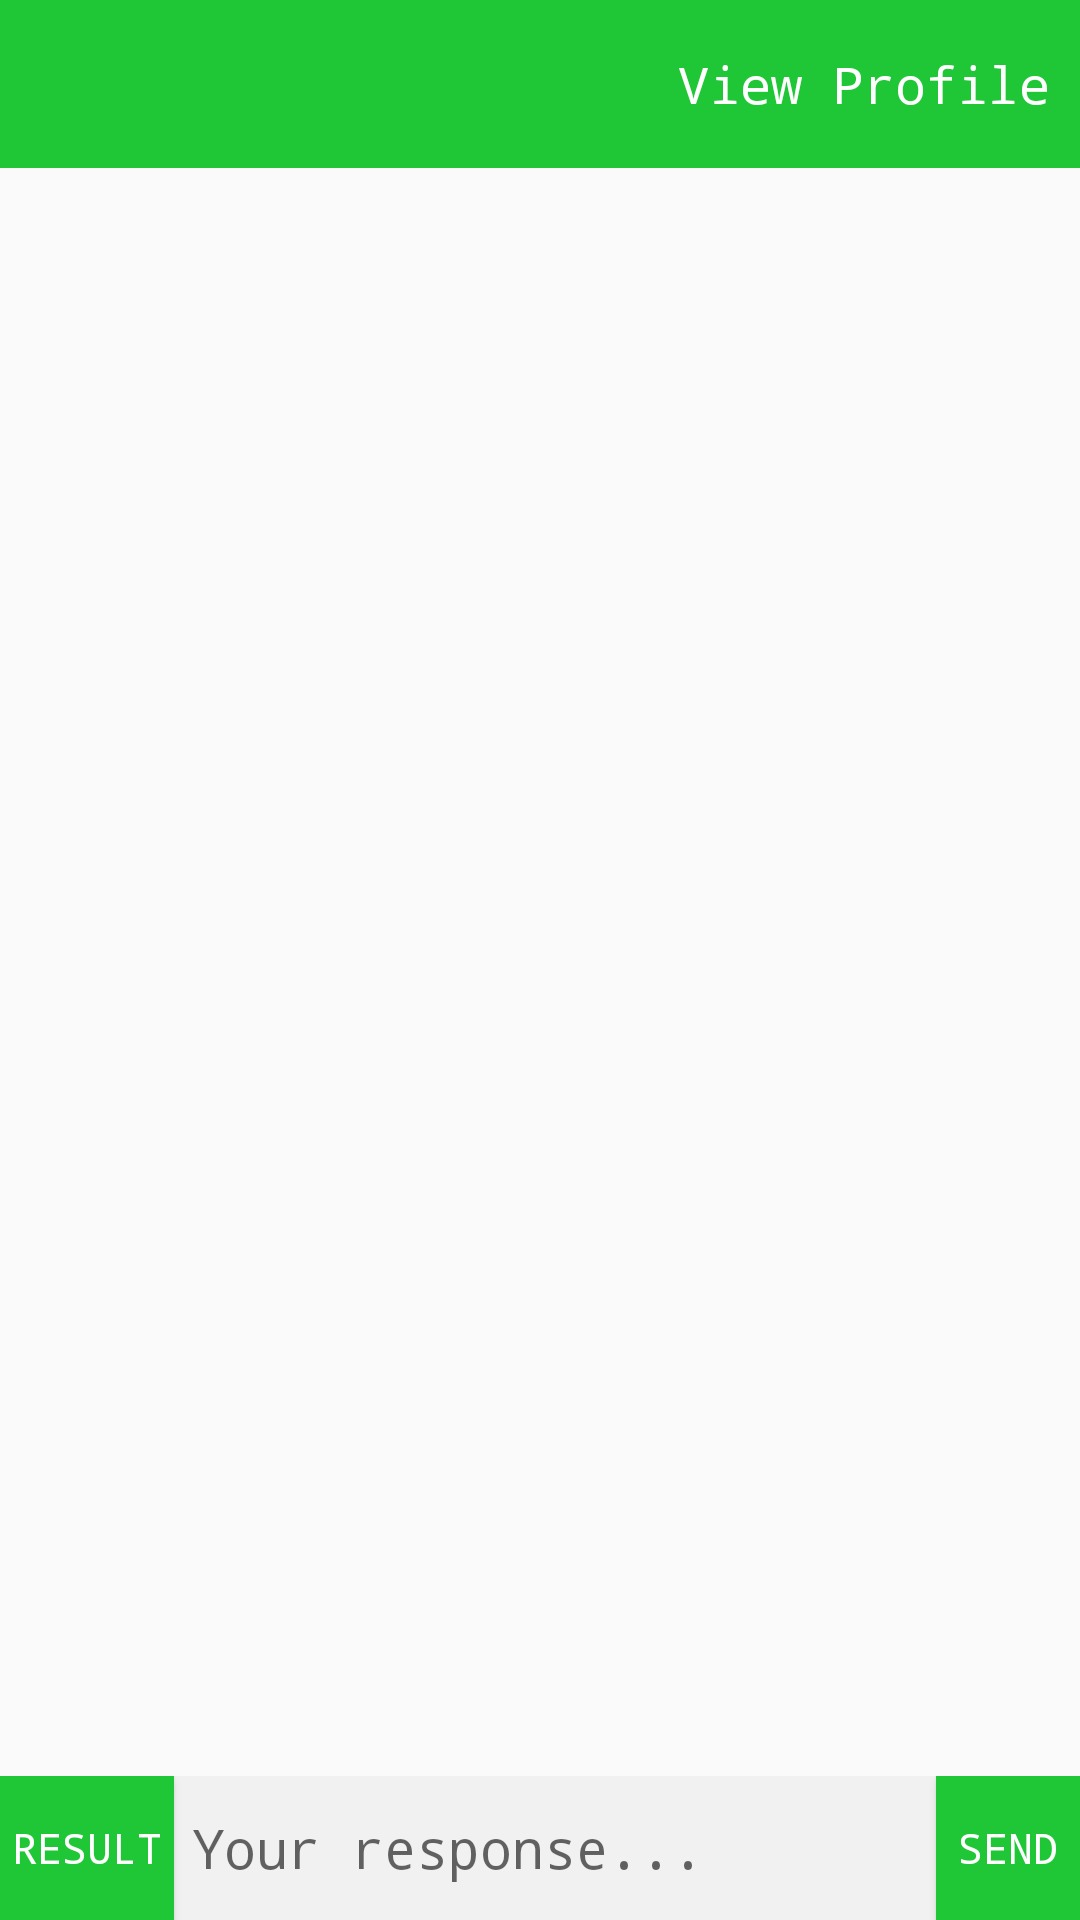

Here is an Android app screen rendered from its layout file. Give the layout XML and the strings, colors and styles it references.
<!-- AndroidManifest.xml: application theme AppTheme -->
<!-- res/layout/chat.xml -->
<RelativeLayout xmlns:android="http://schemas.android.com/apk/res/android"
    android:layout_width="match_parent"
    android:layout_height="match_parent"
    android:orientation="vertical">

    <LinearLayout
        android:id="@+id/lltool"
        android:layout_width="match_parent"
        android:orientation="vertical"
        android:layout_height="wrap_content">

        <android.support.v7.widget.Toolbar
            xmlns:android="http://schemas.android.com/apk/res/android"
            xmlns:local="http://schemas.android.com/apk/res-auto"
            android:id="@+id/chat_toolbar"
            android:layout_width="match_parent"
            android:layout_height="wrap_content"
            android:minHeight="?attr/actionBarSize"
            android:background="?attr/colorPrimary"
            local:theme="@style/ThemeOverlay.AppCompat.Dark.ActionBar"
            local:popupTheme="@style/ThemeOverlay.AppCompat.Light" >



            <TextView
                android:layout_alignParentRight="true"
                android:id="@+id/view_profile"
                android:layout_width="wrap_content"
                android:text="View Profile"
                android:layout_gravity="right"
                android:textSize="17sp"
                android:layout_marginRight="10dp"
                android:textColor="#fff"
                android:layout_height="match_parent" />

        </android.support.v7.widget.Toolbar>



        <ProgressBar
            android:layout_width="wrap_content"
            android:layout_height="wrap_content"
            android:layout_gravity="center"
            android:id="@+id/chatload"
            android:layout_margin="10dp"
            />

        <TextView
            android:visibility="gone"
            android:id="@+id/chatnodata"
            android:text="Chat record empty..."
            android:padding="10dp"
            android:layout_width="match_parent"
            android:background="#f1f1f1"
            android:layout_height="wrap_content" />

    </LinearLayout>




    <ListView
        android:id="@+id/messagesContainer"
        android:layout_width="match_parent"
        android:layout_height="match_parent"
        android:layout_below="@+id/lltool"
        android:layout_alignParentLeft="false"
        android:layout_alignParentTop="false"
        android:layout_above="@+id/sendll"
        android:listSelector="@android:color/transparent"
        android:transcriptMode="alwaysScroll"
        android:divider="@null" />



    <RelativeLayout
        android:id="@+id/sendll"
        android:layout_width="match_parent"
        android:layout_height="wrap_content"
        android:layout_alignParentBottom="true"
        android:background="#f1f1f1" >

        <Button
            android:id="@+id/send_btn"
            style="?android:attr/buttonStyleSmall"
            android:layout_width="wrap_content"
            android:layout_height="wrap_content"
            android:layout_alignParentRight="true"
            android:padding="4dp"
            android:textColor="@color/white"
            android:background="@color/colorPrimary"
            android:text="Send" />

        <Button
            android:id="@+id/smile_btn"
            style="?android:attr/buttonStyleSmall"
            android:layout_width="wrap_content"
            android:layout_height="wrap_content"
            android:layout_alignParentLeft="true"
            android:padding="4dp"
            android:textColor="@color/white"
            android:background="@color/colorPrimaryDark"
            android:text="Result" />

        <EditText
            android:id="@+id/msg_edit"
            android:hint="Your response..."
            android:layout_centerVertical="true"
            android:background="@null"
            android:paddingLeft="6dp"
            android:textColor="@color/black"
            android:layout_width="match_parent"
            android:layout_height="match_parent"
            android:layout_alignBottom="@+id/send_btn"
            android:layout_toRightOf="@+id/smile_btn"
            android:layout_toLeftOf="@+id/send_btn" >
        </EditText>





    </RelativeLayout>


</RelativeLayout>
<!-- resources referenced by this layout -->
<resources>
  <color name="black">#000</color>
  <color name="colorPrimary">#1fc736</color>
  <color name="colorPrimaryDark">#1fc736</color>
  <color name="white">#ffffff</color>
  <style name="AppTheme" parent="Theme.AppCompat.Light.DarkActionBar">
          
          <item name="colorPrimary">@color/colorPrimary</item>
          <item name="colorPrimaryDark">@color/colorPrimaryDark</item>
          <item name="colorAccent">@color/colorAccent</item>
          <item name="windowNoTitle">true</item>
          <item name="windowActionBar">false</item>
          <item name="android:typeface">monospace</item>
  
      </style>
  <color name="colorAccent">#FF4081</color>
</resources>
